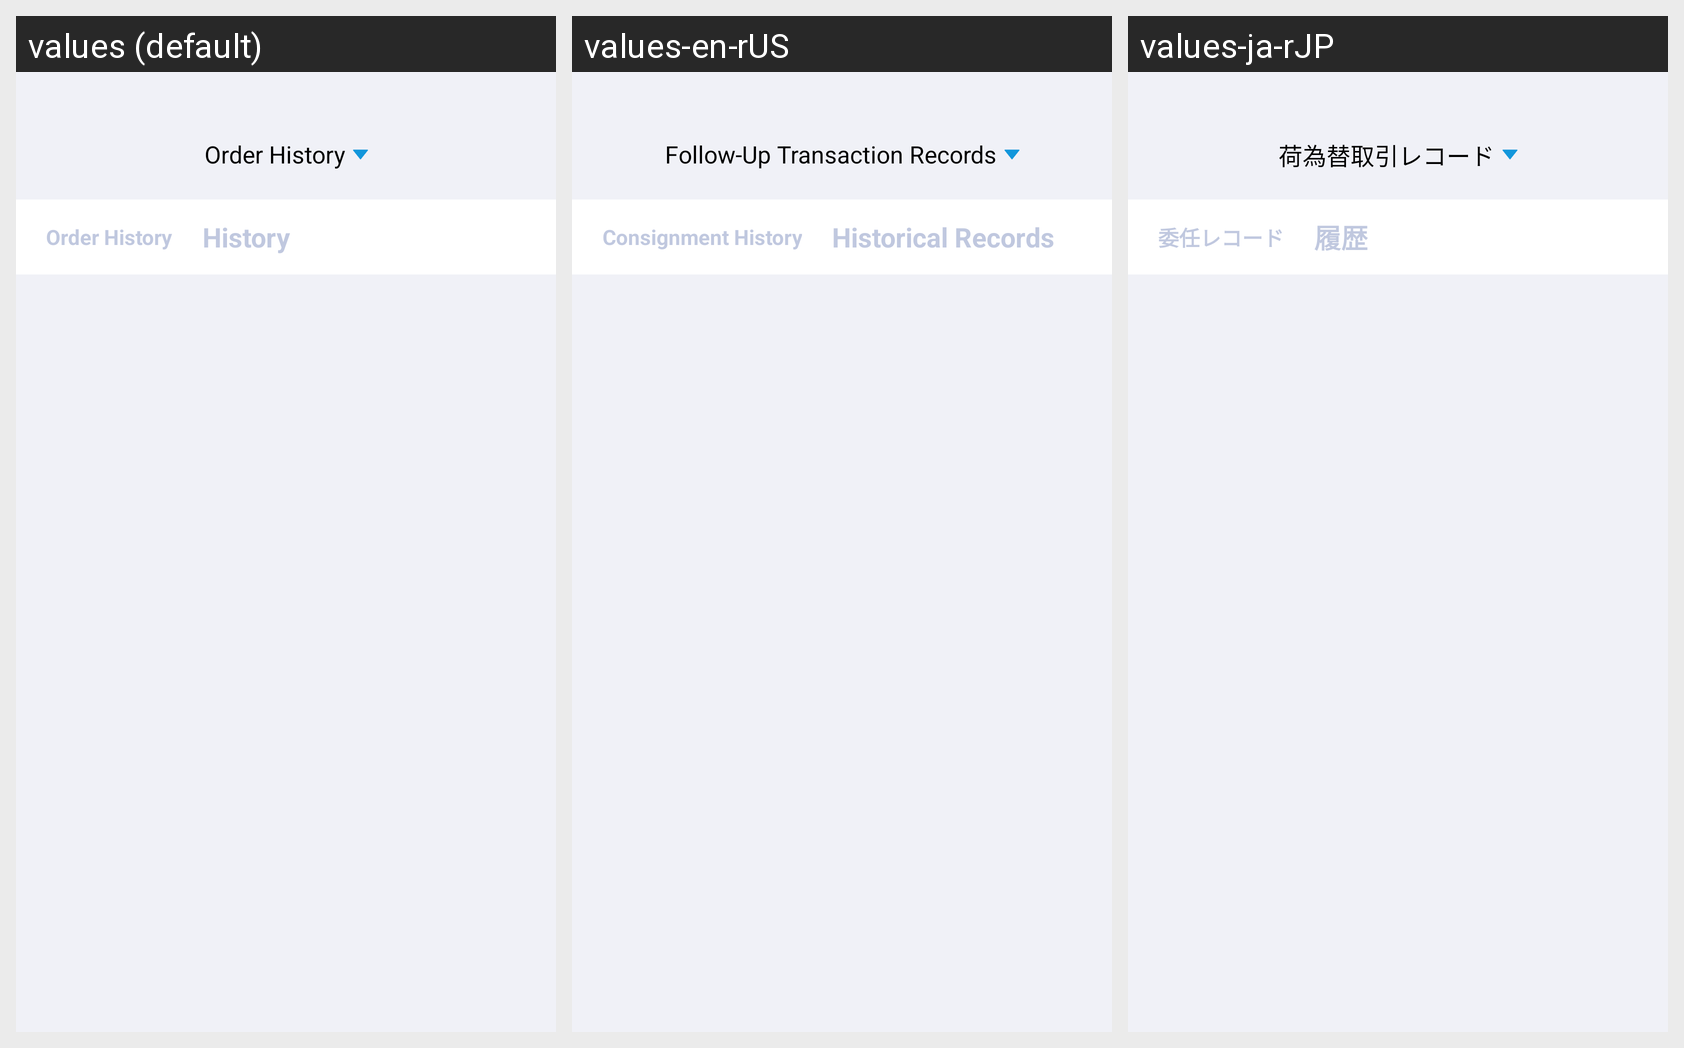

Here is an Android app screen in its default locale and in the app's own translations. Write out the translated-string differences for the strings that appear on this screen.
Android screen res/layout/activity_jiaoyijilu.xml rendered under 3 locales, left to right: values (default), values-en-rUS, values-ja-rJP. Device: Nexus 5 (rendered at 1080×1920; each locale shown at half size, 540×960, under a caption strip naming it); theme AppThemeToolBar.Translucent.
Other locales in the repository, not shown: values-de-rDE, values-es, values-fr, values-jp, values-ko, values-pt, values-ru, values-zh-rCN, values-zh-rTW.
Strings drawn on this screen, with the default value and each locale's value (text and hints the layout hard-codes, and strings that could not be matched under every locale, appear in the picture but are not listed):

gendanjiaoyijilu
  values: Order History
  values-en-rUS: Follow-Up Transaction Records
  values-ja-rJP: 荷為替取引レコード

weituojilu
  values: Order History
  values-en-rUS: Consignment History
  values-ja-rJP: 委任レコード

lishijilu
  values: History
  values-en-rUS: Historical Records
  values-ja-rJP: 履歴
